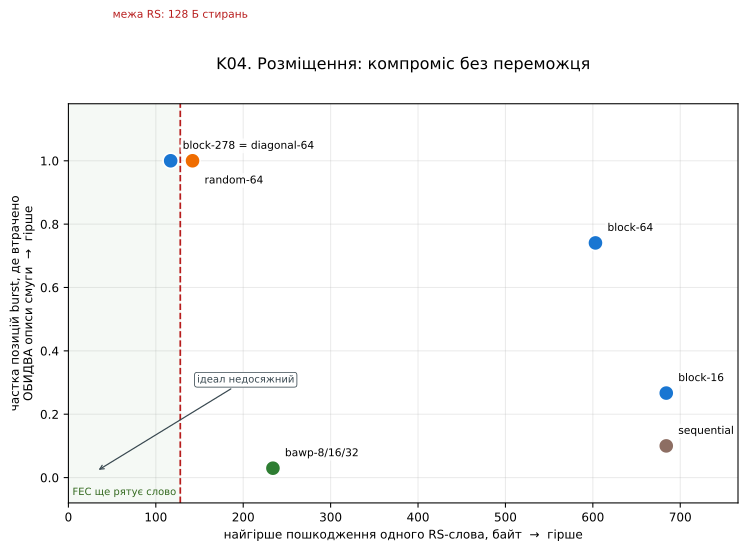

Source data for this figure (header and first rows):
buffer_rows, burst_lines, p_both_descriptions_lost, scheme, survives_as_erasures, worst_damaged_bytes
278.0, 16, 0.0296, bawp-16, False, 234.0
278.0, 16, 0.0296, bawp-32, False, 234.0
278.0, 16, 0.0296, bawp-8, False, 234.0
16.0, 16, 0.2667, block-16, False, 684.0
278.0, 16, 1.0, block-278, True, 117.0
64.0, 16, 0.7407, block-64, False, 603.0
278.0, 16, 1.0, diagonal-64, True, 117.0
278.0, 16, 1.0, random-64, False, 142.0
1.0, 16, 0.1, sequential, False, 684.0
